Run: headless pygame with SDL's dummy video driver; simulated clock (each Clock.tick advances the game by its frame time, no real sleeping); random seed 0; keys injected as events and as key.get_pressed() state; mouse plan: one left click at the window centre at the start of phase 2, then a move to the lower-right quarter at the start of phase 3.
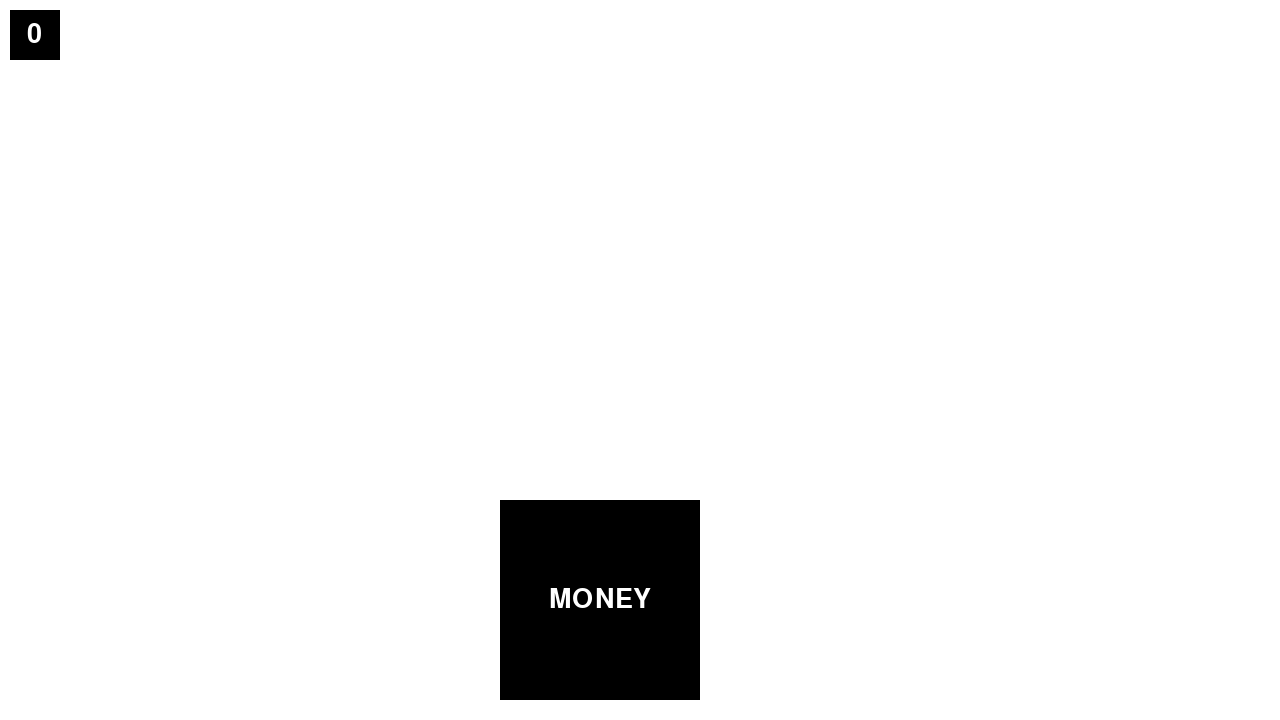
Frame 1 of 4 · flips 1–60 · no input
Frame 2 of 4 · flips 61–180 · clicked the window centre · tapped SPACE, RETURN · held RIGHT (→), D · screen unchanged from frame 1, image omitted
Frame 3 of 4 · flips 181–300 · moved the mouse to the lower-right quarter · held DOWN (↓), S · screen unchanged from frame 2, image omitted
Frame 4 of 4 · flips 301–420 · held LEFT (←), A, UP (↑), W · screen unchanged from frame 3, image omitted

The pygame program that drew these frames:

import pygame

print("Program Starting...")
pygame.init()
display_height = 720
display_width = 1280
displayWindow = pygame.display.set_mode((display_width, display_height))
pygame.display.set_caption("SecondProject")
clock = pygame.time.Clock()

black = [0, 0, 0]
white = [255, 255, 255]
grey = [55, 55, 55]
running = True
money = 0


class Button:
    def __init__(self, x, y, width, height, text, textsize, textcolor, boxcolor):
        self.x = x
        self.y = y
        self.width = width
        self.height = height
        self.text = text
        self.textsize = textsize
        self.textcolor = textcolor
        self.boxcolor = boxcolor

    def draw(self):
        # Create Button outline
        rectangle = pygame.draw.rect(displayWindow, self.boxcolor, pygame.Rect(self.x, self.y, self.width, self.height))
        # Create Text Object
        textfont = pygame.font.SysFont("Myriad Pro", self.textsize)
        textSurf = textfont.render(self.text, 2, self.textcolor)

        # get rect and width of text generated. Then divide by 2 to help center
        textRect = textSurf.get_rect()
        textRectWidth = textSurf.get_rect().width / 2
        textRectHeight = textSurf.get_rect().height / 2
        # move text Rect to Rectangle.Center
        textRectmove = textRect.move(rectangle.center)
        textMoveLeft = (textRectmove[0] - textRectWidth)
        textMoveUp = (textRectmove[1] - textRectHeight)
        # create new text rect object using subtracted numbers
        textNew = (textMoveLeft, textMoveUp, textRectmove[2], textRectmove[3])
        # display text to screen
        displayWindow.blit(textSurf, textNew)
        # return rectangle rect for an easier collide method using collidepoint()
        return rectangle


MoneyButton = Button(500, 500, 200, 200, "MONEY", 40, white, black)
MoneyDisplay = Button(10, 10, 50, 50, str(money), 40, white, black)


def visuals():
    global MoneyB, MoneyD
    displayWindow.fill(white)
    MoneyB = MoneyButton.draw()
    MoneyD = MoneyDisplay.draw()
    pygame.display.update()
    clock.tick(30)


while running:
    for event in pygame.event.get():
        mouse = pygame.mouse.get_pos()
        if event.type == pygame.QUIT:
            running = False
        if event.type == pygame.KEYDOWN:
            pass
        if event.type == pygame.MOUSEBUTTONDOWN:
            if MoneyB.collidepoint(mouse):
                money += 1
                print(money)
    visuals()

print("Program Ending...")
pygame.quit()
